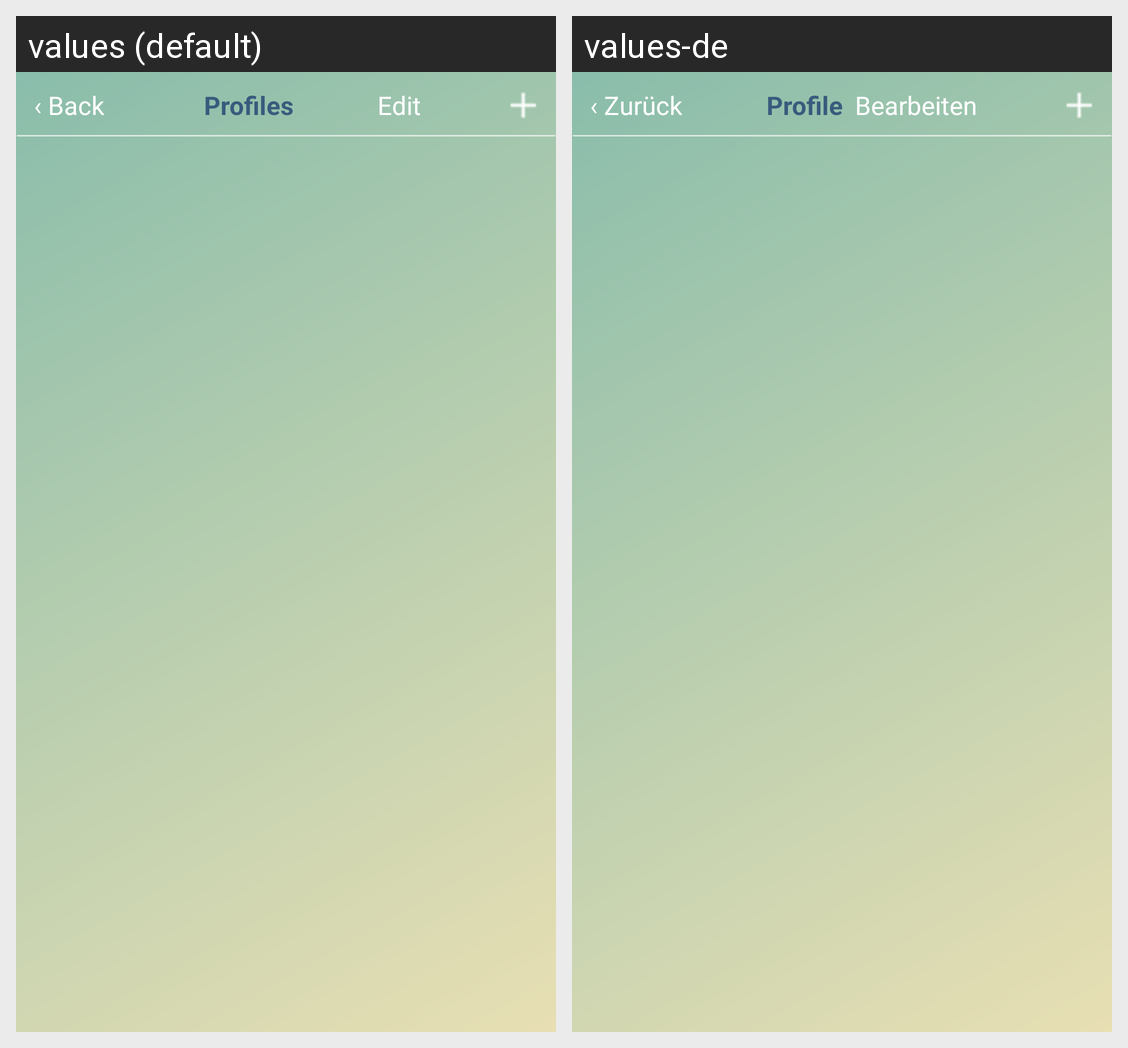

The same Android screen rendered under two of its app's locales, left to right. List the strings drawn on it with the default value and each locale's translation.
Android screen res/layout/profile.xml rendered under 2 locales, left to right: values (default), values-de. Device: Nexus 5 (rendered at 1080×1920; each locale shown at half size, 540×960, under a caption strip naming it); theme AppTheme.
Strings drawn on this screen, with the default value and each locale's value (text and hints the layout hard-codes, and strings that could not be matched under every locale, appear in the picture but are not listed):

NavBack
  values: ‹ Back
  values-de: ‹ Zurück

Profiles
  values: Profiles
  values-de: Profile

Edit
  values: Edit
  values-de: Bearbeiten
